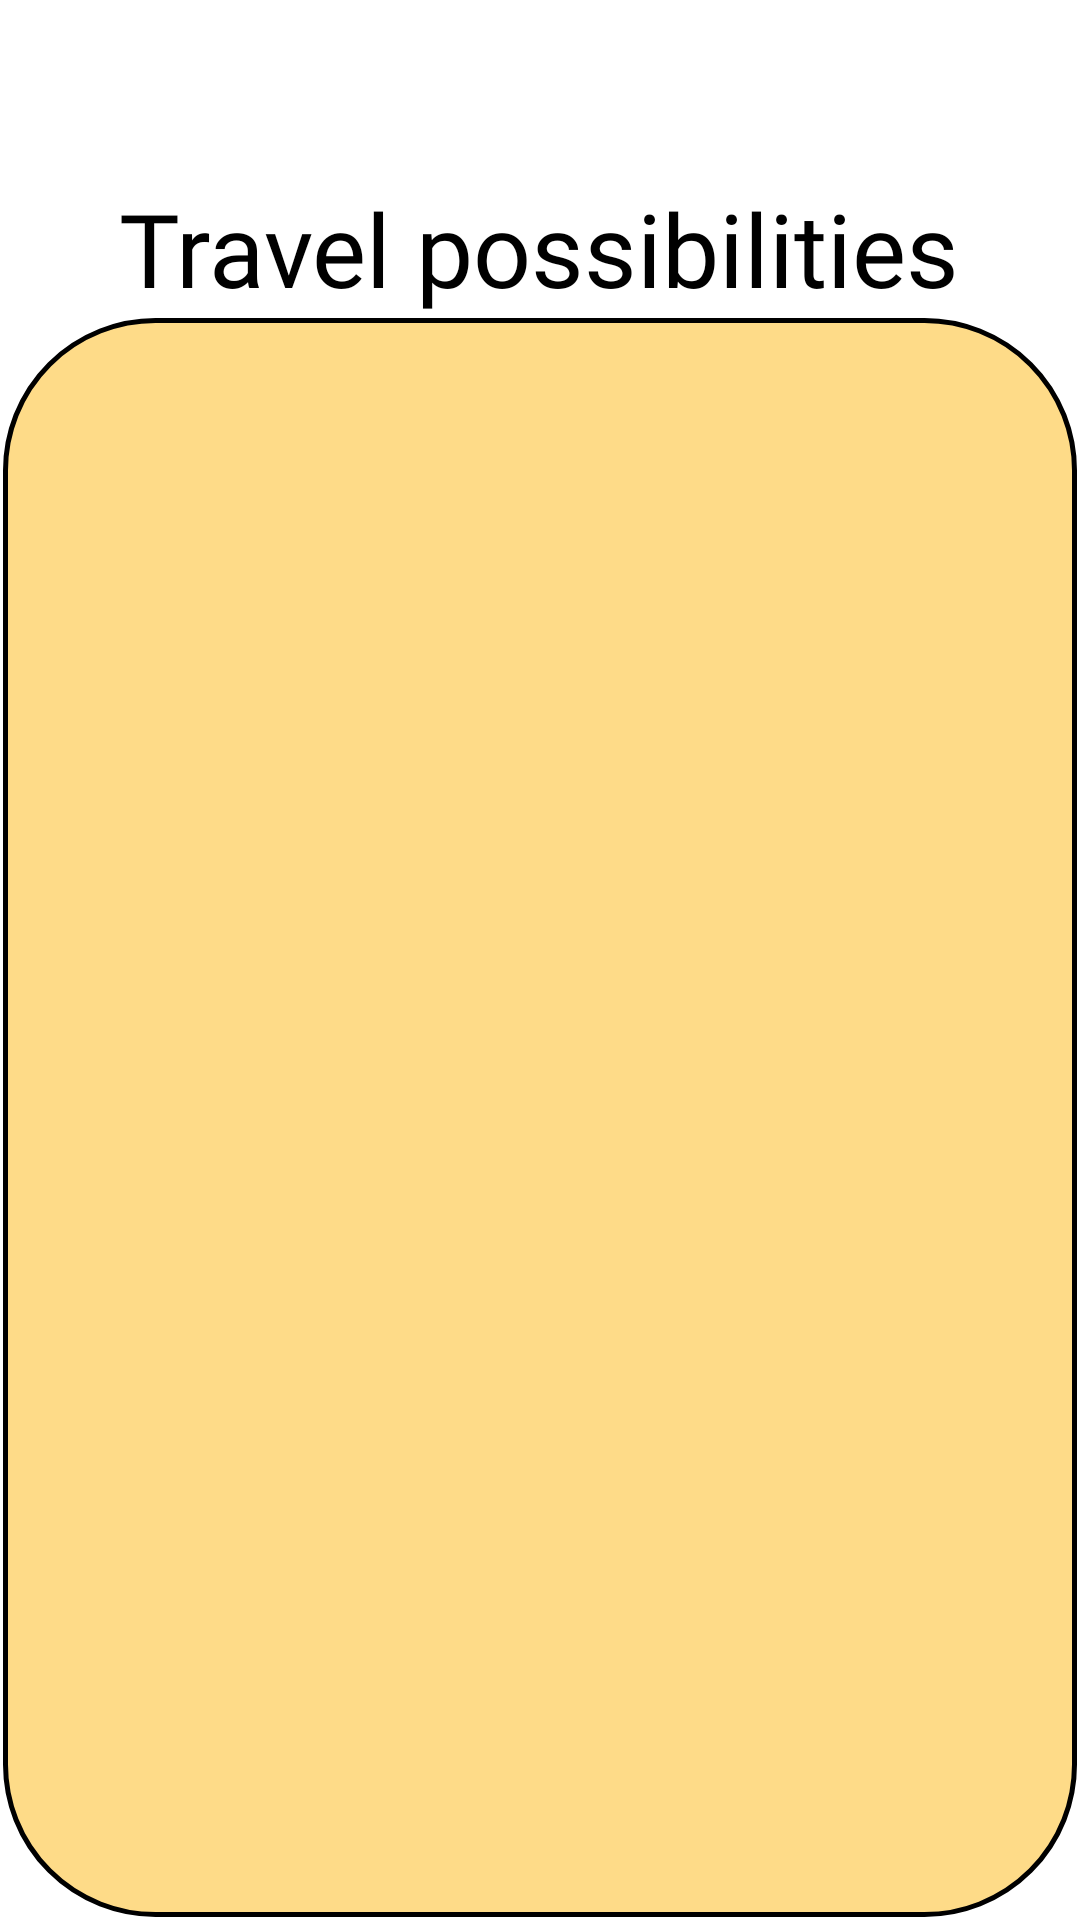

Reconstruct the res/layout file that produces this screen, plus the resources it refers to.
<!-- AndroidManifest.xml: application theme Theme.AndroidMobilityApp -->
<!-- res/layout/activity_travel_possibilities.xml -->
<?xml version="1.0" encoding="utf-8"?>
<androidx.constraintlayout.widget.ConstraintLayout xmlns:android="http://schemas.android.com/apk/res/android"
    xmlns:app="http://schemas.android.com/apk/res-auto"
    xmlns:tools="http://schemas.android.com/tools"
    android:layout_width="match_parent"
    android:layout_height="match_parent"
    tools:context=".TravelPossibilities">

    <TextView
        android:id="@+id/travelPossibilitiesText"
        android:layout_width="wrap_content"
        android:layout_height="wrap_content"
        android:layout_marginTop="60dp"
        android:fontFamily="@font/americancaptain"
        android:text="@string/Travel"
        android:textColor="@color/black"
        android:textSize="34sp"
        app:layout_constraintEnd_toEndOf="parent"
        app:layout_constraintHorizontal_bias="0.495"
        app:layout_constraintStart_toStartOf="parent"
        app:layout_constraintTop_toTopOf="parent" />

    <ImageView
        android:id="@+id/travelBox"
        android:layout_width="358dp"
        android:layout_height="533dp"
        app:layout_constraintBottom_toBottomOf="parent"
        app:layout_constraintEnd_toEndOf="parent"
        app:layout_constraintHorizontal_bias="0.49"
        app:layout_constraintStart_toStartOf="parent"
        app:layout_constraintTop_toBottomOf="@+id/travelPossibilitiesText"
        app:layout_constraintVertical_bias="0.421"
        app:srcCompat="@drawable/box" />

    <ListView
        android:id="@+id/list"
        android:layout_width="317dp"
        android:layout_height="494dp"
        app:layout_constraintBottom_toBottomOf="@+id/travelBox"
        app:layout_constraintEnd_toEndOf="@+id/travelBox"
        app:layout_constraintStart_toStartOf="@+id/travelBox"
        app:layout_constraintTop_toTopOf="@+id/travelBox" />

</androidx.constraintlayout.widget.ConstraintLayout>
<!-- resources referenced by this layout -->
<resources>
  <color name="black">#FF000000</color>
  <!-- drawable box (drawable) -->
  <?xml version="1.0" encoding="utf-8"?>
  <selector xmlns:android="http://schemas.android.com/apk/res/android">
  <item>
      <shape
          android:shape="rectangle">
          <solid android:color="#80FDB813"></solid>
          <corners android:radius="150px"></corners>
          <stroke android:width="5px" android:color="@color/black"></stroke>
      </shape>
  </item>
  </selector>
  <string name="Travel">Travel possibilities</string>
  <style name="Theme.AndroidMobilityApp" parent="Theme.MaterialComponents.DayNight.DarkActionBar">
          
          <item name="colorPrimary">@color/taxiyellow</item>
          <item name="colorPrimaryVariant">@color/black</item>
          <item name="colorOnPrimary">@color/black</item>
          
          <item name="colorSecondary">@color/yellow</item>
          <item name="colorSecondaryVariant">@color/yellow</item>
          <item name="colorOnSecondary">@color/black</item>
          
          <item name="android:statusBarColor" tools:targetApi="l">?attr/colorPrimaryVariant</item>
          
          <item name="android:windowBackground">@color/white</item>
      </style>
  <color name="taxiyellow">#80FDB813</color>
  <color name="yellow">#FFB702</color>
  <color name="white">#FFFFFFFF</color>
</resources>
